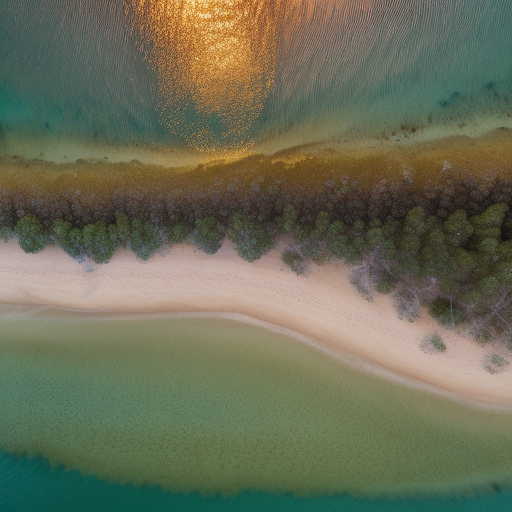
Generation parameters embedded in this image by AUTOMATIC1111 Stable Diffusion web UI or a fork of it (Forge, ...) (PNG 'parameters' text chunk):
Top-down drone satellite view, water bodies, serene lakes, shimmering waters, cinematic lighting, day, sunset, tranquil reflections, gentle waves, sandy shores, immersive perspective.
Negative prompt: circular city
Steps: 20, Sampler: Euler a, CFG scale: 7, Seed: 3868508001, Size: 512x512, Model hash: d7fc69397d, Model: realisticVisionV50_v50VAE, Version: v1.5.1